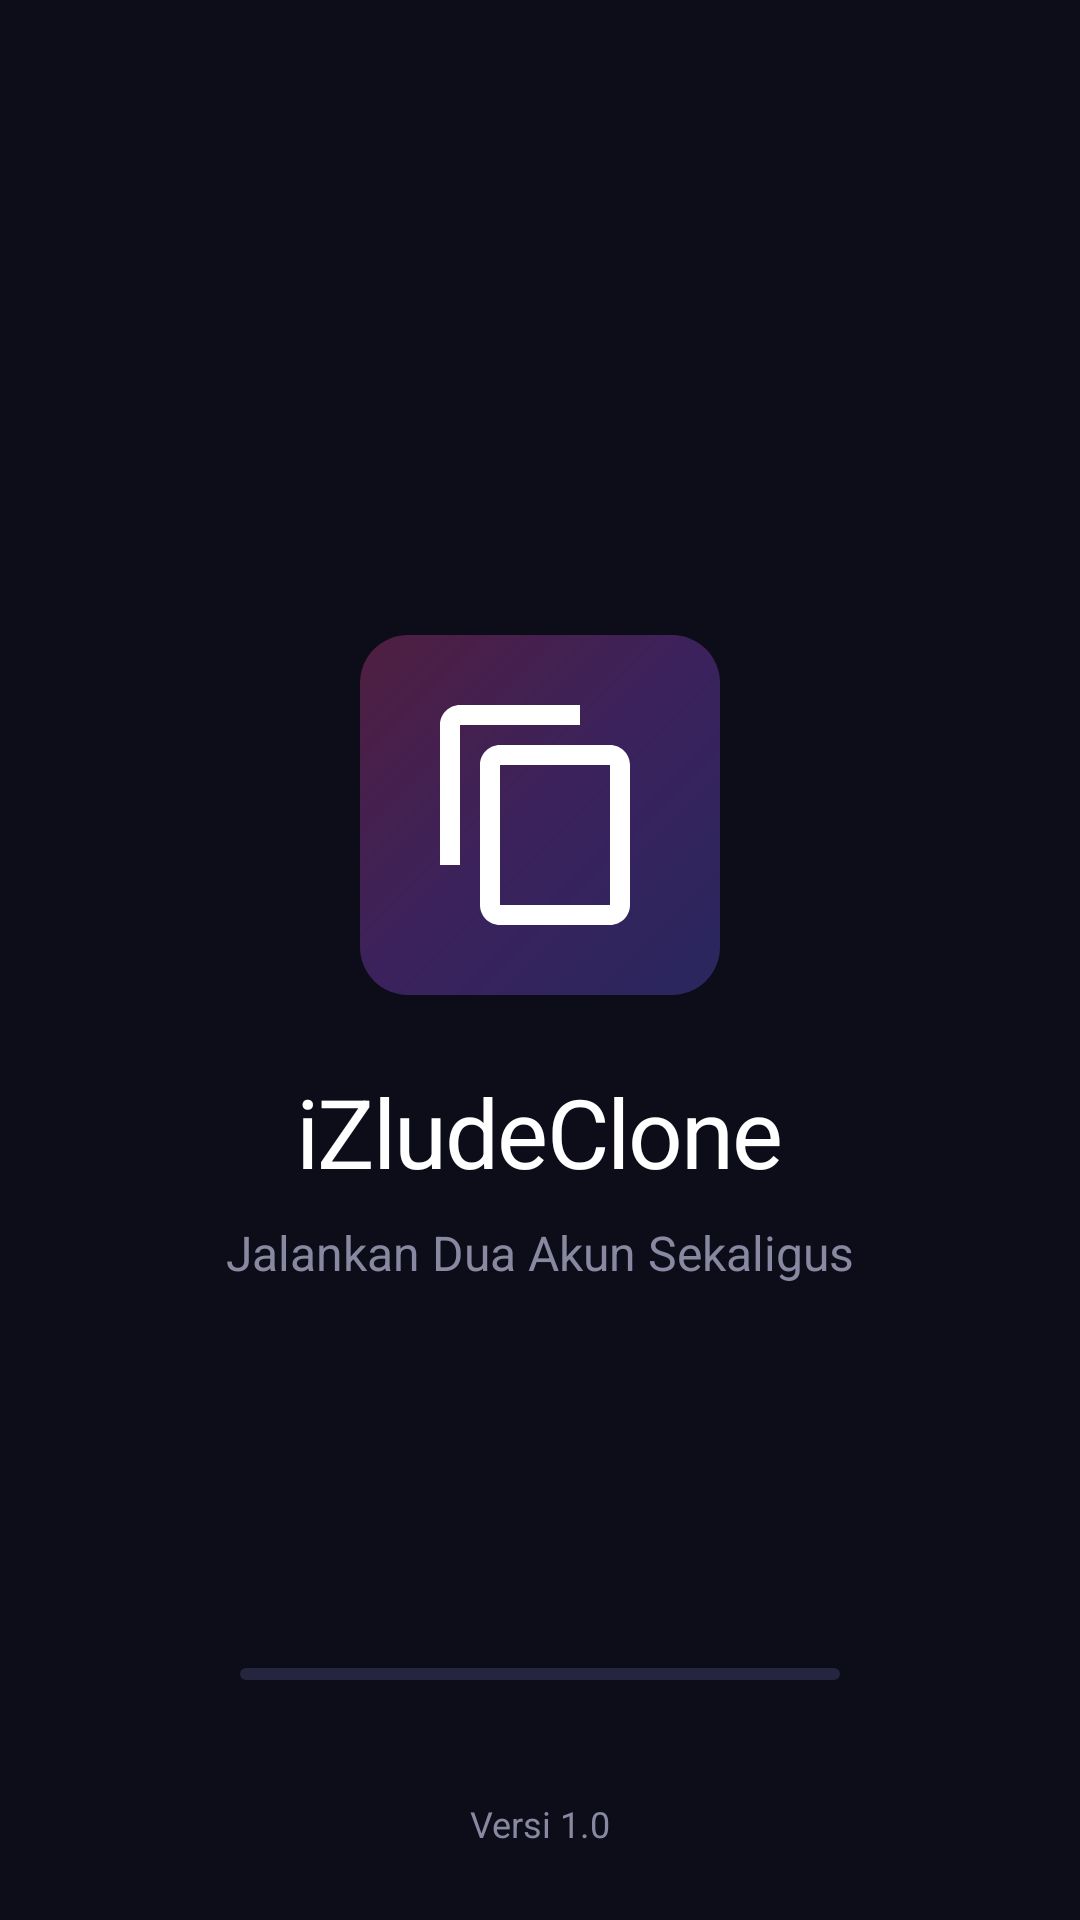

Produce the Android XML layout that renders to this screen, including the resource entries it uses.
<!-- AndroidManifest.xml: activity theme Theme.DualSpace.Splash -->
<!-- res/layout/activity_main.xml -->
<?xml version="1.0" encoding="utf-8"?>
<androidx.constraintlayout.widget.ConstraintLayout
    xmlns:android="http://schemas.android.com/apk/res/android"
    xmlns:app="http://schemas.android.com/apk/res-auto"
    android:layout_width="match_parent"
    android:layout_height="match_parent"
    android:background="@color/background_dark">

    
    <LinearLayout
        android:id="@+id/splashContainer"
        android:layout_width="wrap_content"
        android:layout_height="wrap_content"
        android:orientation="vertical"
        android:gravity="center"
        app:layout_constraintTop_toTopOf="parent"
        app:layout_constraintBottom_toBottomOf="parent"
        app:layout_constraintStart_toStartOf="parent"
        app:layout_constraintEnd_toEndOf="parent">

        
        <FrameLayout
            android:layout_width="120dp"
            android:layout_height="120dp"
            android:layout_gravity="center">

            
            <View
                android:id="@+id/glowEffect"
                android:layout_width="120dp"
                android:layout_height="120dp"
                android:layout_gravity="center"
                android:background="@drawable/bg_gradient_accent"
                android:alpha="0.3" />

            
            <ImageView
                android:id="@+id/splashIcon"
                android:layout_width="80dp"
                android:layout_height="80dp"
                android:layout_gravity="center"
                android:src="@drawable/ic_clone"
                android:contentDescription="DualSpace Logo"
                app:tint="@color/white" />
        </FrameLayout>

        <TextView
            android:id="@+id/splashTitle"
            android:layout_width="wrap_content"
            android:layout_height="wrap_content"
            android:layout_marginTop="24dp"
            android:text="@string/app_name"
            android:textSize="32sp"
            android:textColor="@color/white"
            android:fontFamily="sans-serif-bold"
            android:letterSpacing="-0.02" />

        <TextView
            android:id="@+id/splashSubtitle"
            android:layout_width="wrap_content"
            android:layout_height="wrap_content"
            android:layout_marginTop="8dp"
            android:text="@string/app_tagline"
            android:textSize="16sp"
            android:textColor="@color/on_surface_variant"
            android:fontFamily="sans-serif" />

    </LinearLayout>

    
    <com.google.android.material.progressindicator.LinearProgressIndicator
        android:id="@+id/progressIndicator"
        android:layout_width="200dp"
        android:layout_height="wrap_content"
        android:layout_marginBottom="80dp"
        android:indeterminate="true"
        app:trackColor="@color/surface_elevated"
        app:indicatorColor="@color/primary"
        app:trackCornerRadius="4dp"
        app:trackThickness="4dp"
        app:layout_constraintBottom_toBottomOf="parent"
        app:layout_constraintStart_toStartOf="parent"
        app:layout_constraintEnd_toEndOf="parent" />

    
    <TextView
        android:layout_width="wrap_content"
        android:layout_height="wrap_content"
        android:layout_marginBottom="24dp"
        android:text="@string/version"
        android:textSize="12sp"
        android:textColor="@color/on_surface_variant"
        app:layout_constraintBottom_toBottomOf="parent"
        app:layout_constraintStart_toStartOf="parent"
        app:layout_constraintEnd_toEndOf="parent" />

</androidx.constraintlayout.widget.ConstraintLayout>
<!-- resources referenced by this layout -->
<resources>
  <color name="background_dark">#0D0D1A</color>
  <color name="on_surface_variant">#8888A0</color>
  <color name="primary">#6C63FF</color>
  <color name="surface_elevated">#252540</color>
  <color name="white">#FFFFFF</color>
  <!-- drawable bg_gradient_accent (drawable) -->
  <?xml version="1.0" encoding="utf-8"?>
  <shape xmlns:android="http://schemas.android.com/apk/res/android"
      android:shape="rectangle">
      <gradient
          android:angle="135"
          android:startColor="@color/gradient_start"
          android:centerColor="@color/gradient_mid"
          android:endColor="@color/gradient_end"
          android:type="linear" />
      <corners android:radius="@dimen/corner_lg" />
  </shape>
  <!-- drawable ic_clone (drawable) -->
  <?xml version="1.0" encoding="utf-8"?>
  <vector xmlns:android="http://schemas.android.com/apk/res/android"
      android:width="24dp"
      android:height="24dp"
      android:viewportWidth="24"
      android:viewportHeight="24">
      <path
          android:fillColor="@color/on_surface"
          android:pathData="M16,1H4C2.9,1 2,1.9 2,3v14h2V3h12V1zM19,5H8C6.9,5 6,5.9 6,7v14c0,1.1 0.9,2 2,2h11c1.1,0 2,-0.9 2,-2V7C21,5.9 20.1,5 19,5zM19,21H8V7h11V21z" />
  </vector>
  <string name="app_name">iZludeClone</string>
  <string name="app_tagline">Jalankan Dua Akun Sekaligus</string>
  <string name="version">Versi 1.0</string>
  <style name="Theme.DualSpace.Splash" parent="Theme.DualSpace">
          <item name="android:windowBackground">@color/background_dark</item>
      </style>
  <color name="gradient_start">#6C63FF</color>
  <color name="gradient_mid">#A855F7</color>
  <color name="gradient_end">#EC4899</color>
  <dimen name="corner_lg">16dp</dimen>
  <color name="on_surface">#CACAD8</color>
  <style name="Theme.DualSpace" parent="Theme.Material3.Dark.NoActionBar">
          <item name="colorPrimary">@color/primary</item>
          <item name="colorPrimaryDark">@color/primary_dark</item>
          <item name="colorPrimaryVariant">@color/primary_variant</item>
          <item name="colorOnPrimary">@color/on_primary</item>
          <item name="colorSecondary">@color/secondary</item>
          <item name="colorOnSecondary">@color/on_secondary</item>
          <item name="android:colorBackground">@color/background_dark</item>
          <item name="colorSurface">@color/surface_dark</item>
          <item name="colorOnSurface">@color/on_surface</item>
          <item name="android:statusBarColor">@color/background_dark</item>
          <item name="android:navigationBarColor">@color/background_dark</item>
          <item name="android:windowLightStatusBar">false</item>
      </style>
  <color name="primary_dark">#5A52E0</color>
  <color name="primary_variant">#3F3D99</color>
  <color name="on_primary">#FFFFFF</color>
  <color name="secondary">#00D4AA</color>
  <color name="on_secondary">#FFFFFF</color>
  <color name="surface_dark">#1A1A2E</color>
</resources>
